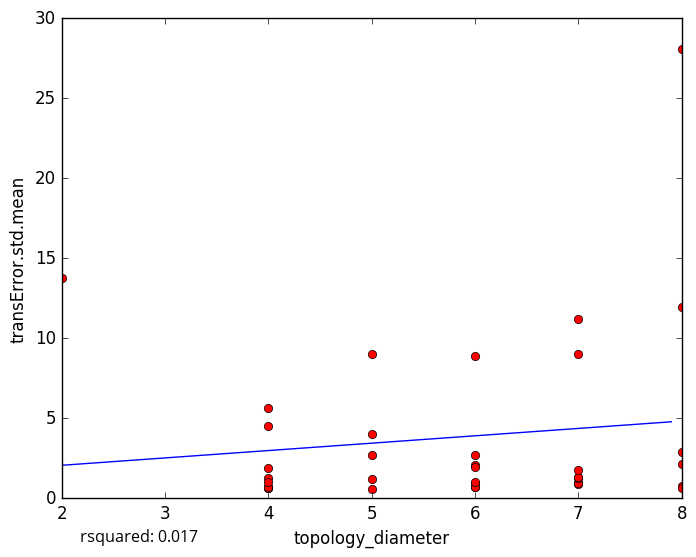

Values plotted in this chart, from the file beside it:
topology_diameter, transError.std.mean
8, 0.7936
7, 0.9713
4, 0.66
5, 0.5538
4, 0.6796
6, 0.6958
8, 0.6466
4, 0.6451
5, 8.996
7, 11.19
5, 4.032
7, 0.8686
7, 0.9805
6, 0.9311
6, 0.6812
4, 0.7184
5, 1.188
7, 1.286
4, 1.247
6, 2.103
6, 1.003
4, 1.011
7, 1.306
2, 13.79
6, 8.904
4, 5.655
4, 1.895
5, 2.718
6, 1.922
6, 2.705
8, 28.1
8, 2.897
8, 11.95
4, 4.521
7, 9.02
8, 2.112
7, 1.773
5-Fold RMSE:, 3.745, 3.582, 6.118, 4.054, 4.054
Average 5-Fold RMSE:, 5.469
5-Fold rsquared:, -1.108, 0.01368, -5.379, -0.2538, -0.2538
Average 5-Fold rsquared:, -1.518
